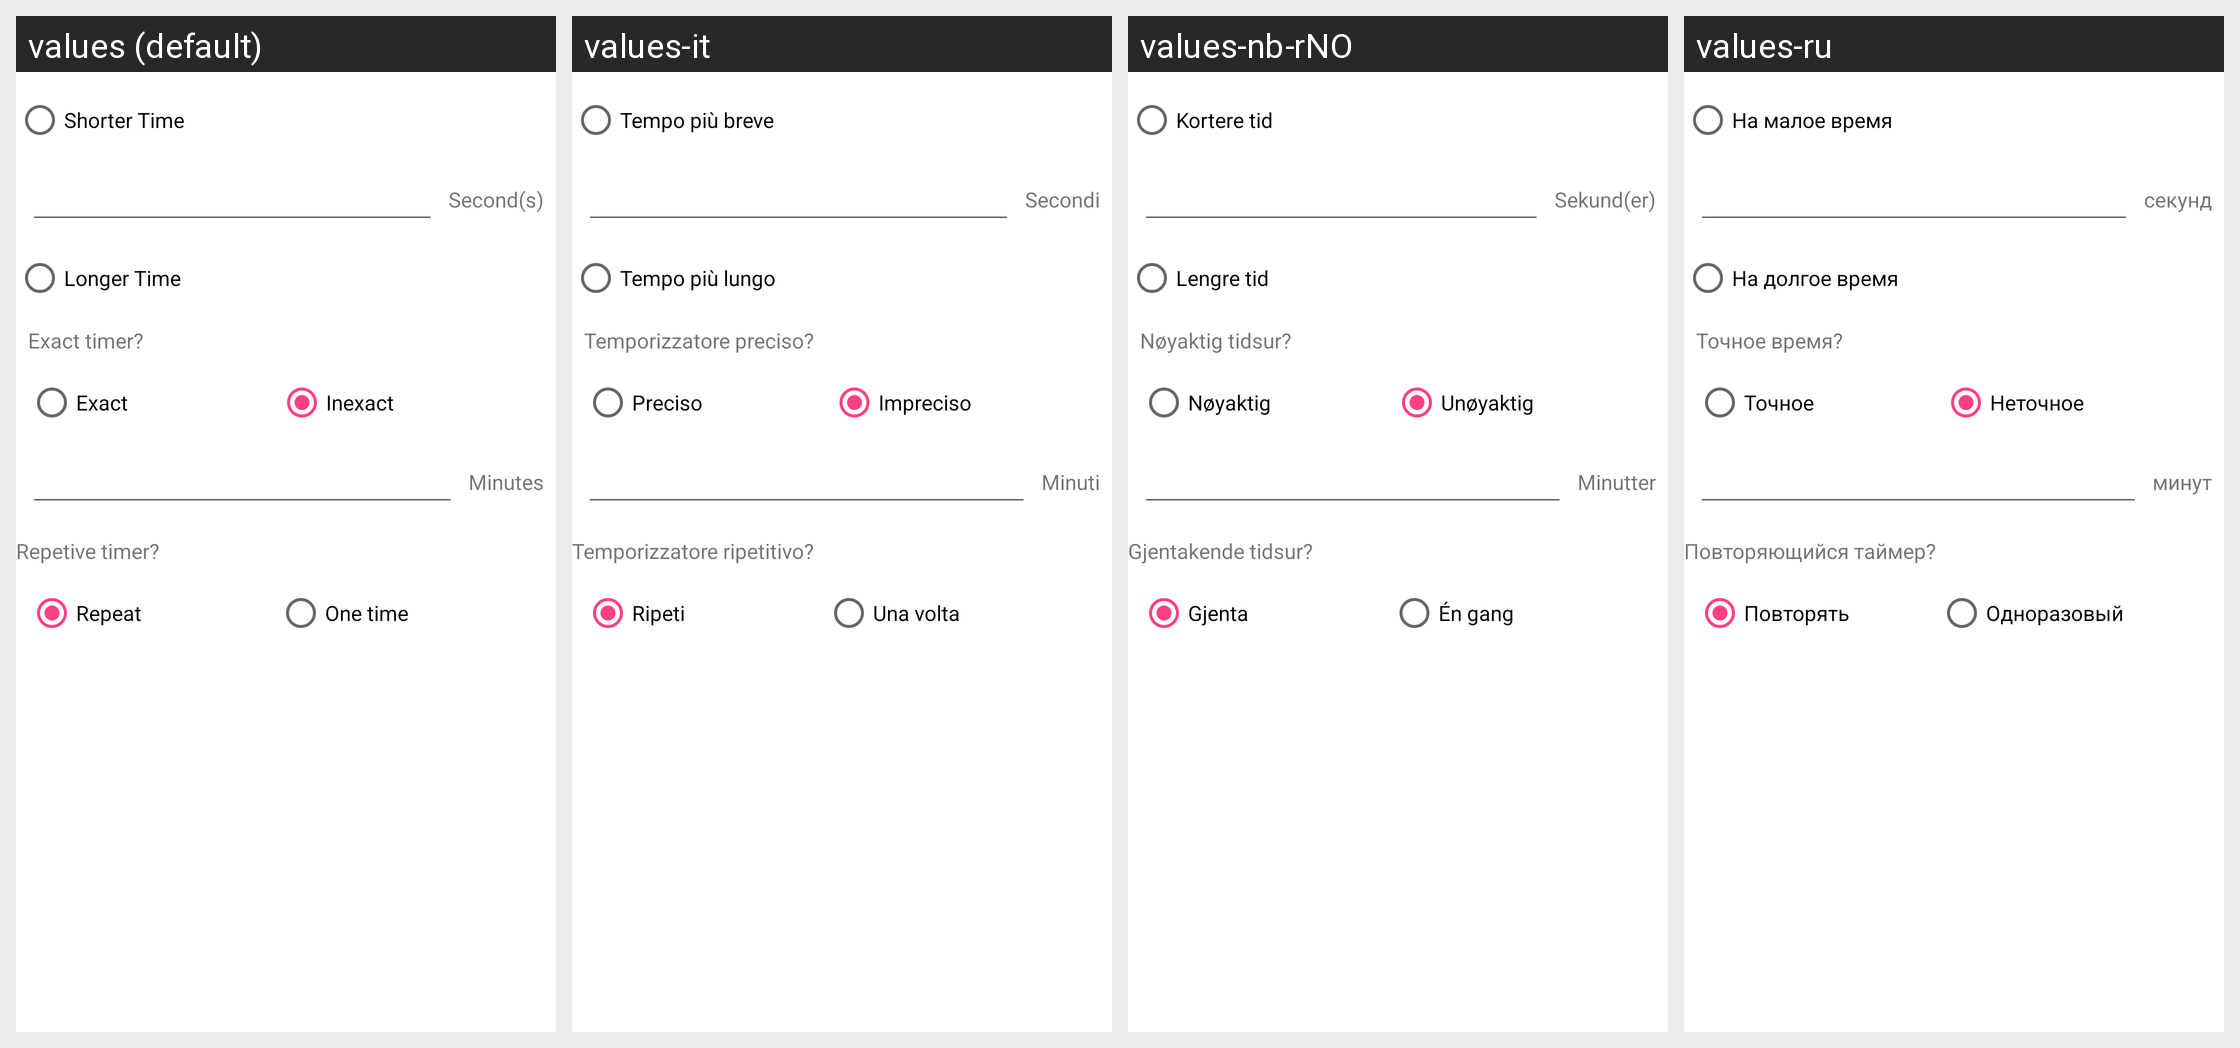

The Android screen above is rendered under several locales of the same app. Produce the string resources it draws, with the default and per-locale values.
Android screen res/layout/plugin_event__timer.xml rendered under 4 locales, left to right: values (default), values-it, values-nb-rNO, values-ru. Device: Nexus 5 (rendered at 1080×1920; each locale shown at half size, 540×960, under a caption strip naming it); theme AppTheme.
Other locales in the repository, not shown: values-ca, values-cs, values-da, values-de, values-eo, values-es, values-fr, values-gl, values-he, values-hu, values-id, values-ja, values-ko, values-nl, values-or, values-pl, values-pt, values-pt-rBR, values-sv, values-tr, values-uk, values-vi, values-zh, values-zh-rCN, values-zh-rTW.
Strings drawn on this screen, with the default value and each locale's value (text and hints the layout hard-codes, and strings that could not be matched under every locale, appear in the picture but are not listed):

event_timer_shorter_time
  values: Shorter Time
  values-it: Tempo più breve
  values-nb-rNO: Kortere tid
  values-ru: На малое время

event_timer_longer_time
  values: Longer Time
  values-it: Tempo più lungo
  values-nb-rNO: Lengre tid
  values-ru: На долгое время

exact
  values: Exact
  values-it: Preciso
  values-nb-rNO: Nøyaktig
  values-ru: Точное

inexact
  values: Inexact
  values-it: Impreciso
  values-nb-rNO: Unøyaktig
  values-ru: Неточное

repeat
  values: Repeat
  values-it: Ripeti
  values-nb-rNO: Gjenta
  values-ru: Повторять

one_time
  values: One time
  values-it: Una volta
  values-nb-rNO: Én gang
  values-ru: Одноразовый

minutes
  values: Minutes
  values-it: Minuti
  values-nb-rNO: Minutter
  values-ru: минут

exact_timer
  values: Exact timer?
  values-it: Temporizzatore preciso?
  values-nb-rNO: Nøyaktig tidsur?
  values-ru: Точное время?

repeative_timer
  values: Repetive timer?
  values-it: Temporizzatore ripetitivo?
  values-nb-rNO: Gjentakende tidsur?
  values-ru: Повторяющийся таймер?

event_timer_seconds
  values: Second(s)
  values-it: Secondi
  values-nb-rNO: Sekund(er)
  values-ru: секунд
